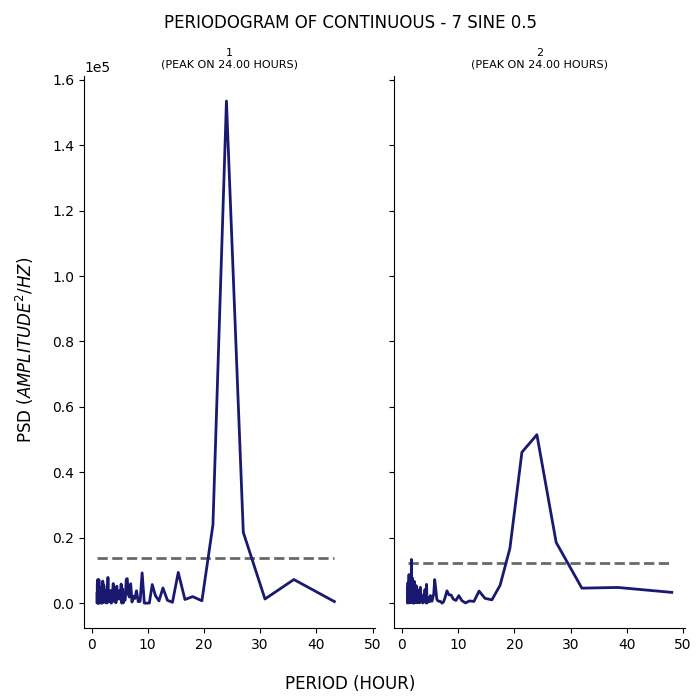

The data file committed next to this chart (first rows):
test, period, psd
1, 43.2, 501.1
1, 36.0, 7228
1, 30.86, 1273
1, 27.0, 21653
1, 24.0, 153500
1, 21.6, 23950
1, 19.64, 732.1
1, 18.0, 2004
1, 16.62, 1133
1, 15.43, 9401
1, 14.4, 271.5
1, 13.5, 887.9
1, 12.71, 4663
1, 12.0, 699.7
1, 11.37, 2301
1, 10.8, 5698
1, 10.29, 28.69
1, 9.818, 31.44
1, 9.391, 9.761
1, 9.0, 9251
1, 8.64, 552.1
1, 8.308, 457.2
1, 8.0, 3788
1, 7.714, 1425
1, 7.448, 2152
1, 7.2, 356.5
1, 6.968, 5938
1, 6.75, 1856
1, 6.545, 2610
1, 6.353, 7516
1, 6.171, 7255
1, 6.0, 997.3
1, 5.838, 1117
1, 5.684, 152.9
1, 5.538, 4381
1, 5.4, 2.115
1, 5.268, 5855
1, 5.143, 1154
1, 5.023, 3885
1, 4.909, 3723
1, 4.8, 1279
1, 4.696, 2736
1, 4.596, 1502
1, 4.5, 5207
1, 4.408, 720.9
1, 4.32, 106.2
1, 4.235, 3690
1, 4.154, 3459
1, 4.075, 503.4
1, 4.0, 618
1, 3.927, 783.8
1, 3.857, 5994
1, 3.789, 3596
1, 3.724, 986.1
1, 3.661, 3731
1, 3.6, 806.1
1, 3.541, 24.56
1, 3.484, 61.64
1, 3.429, 3891
1, 3.375, 3170
... 341 more rows
